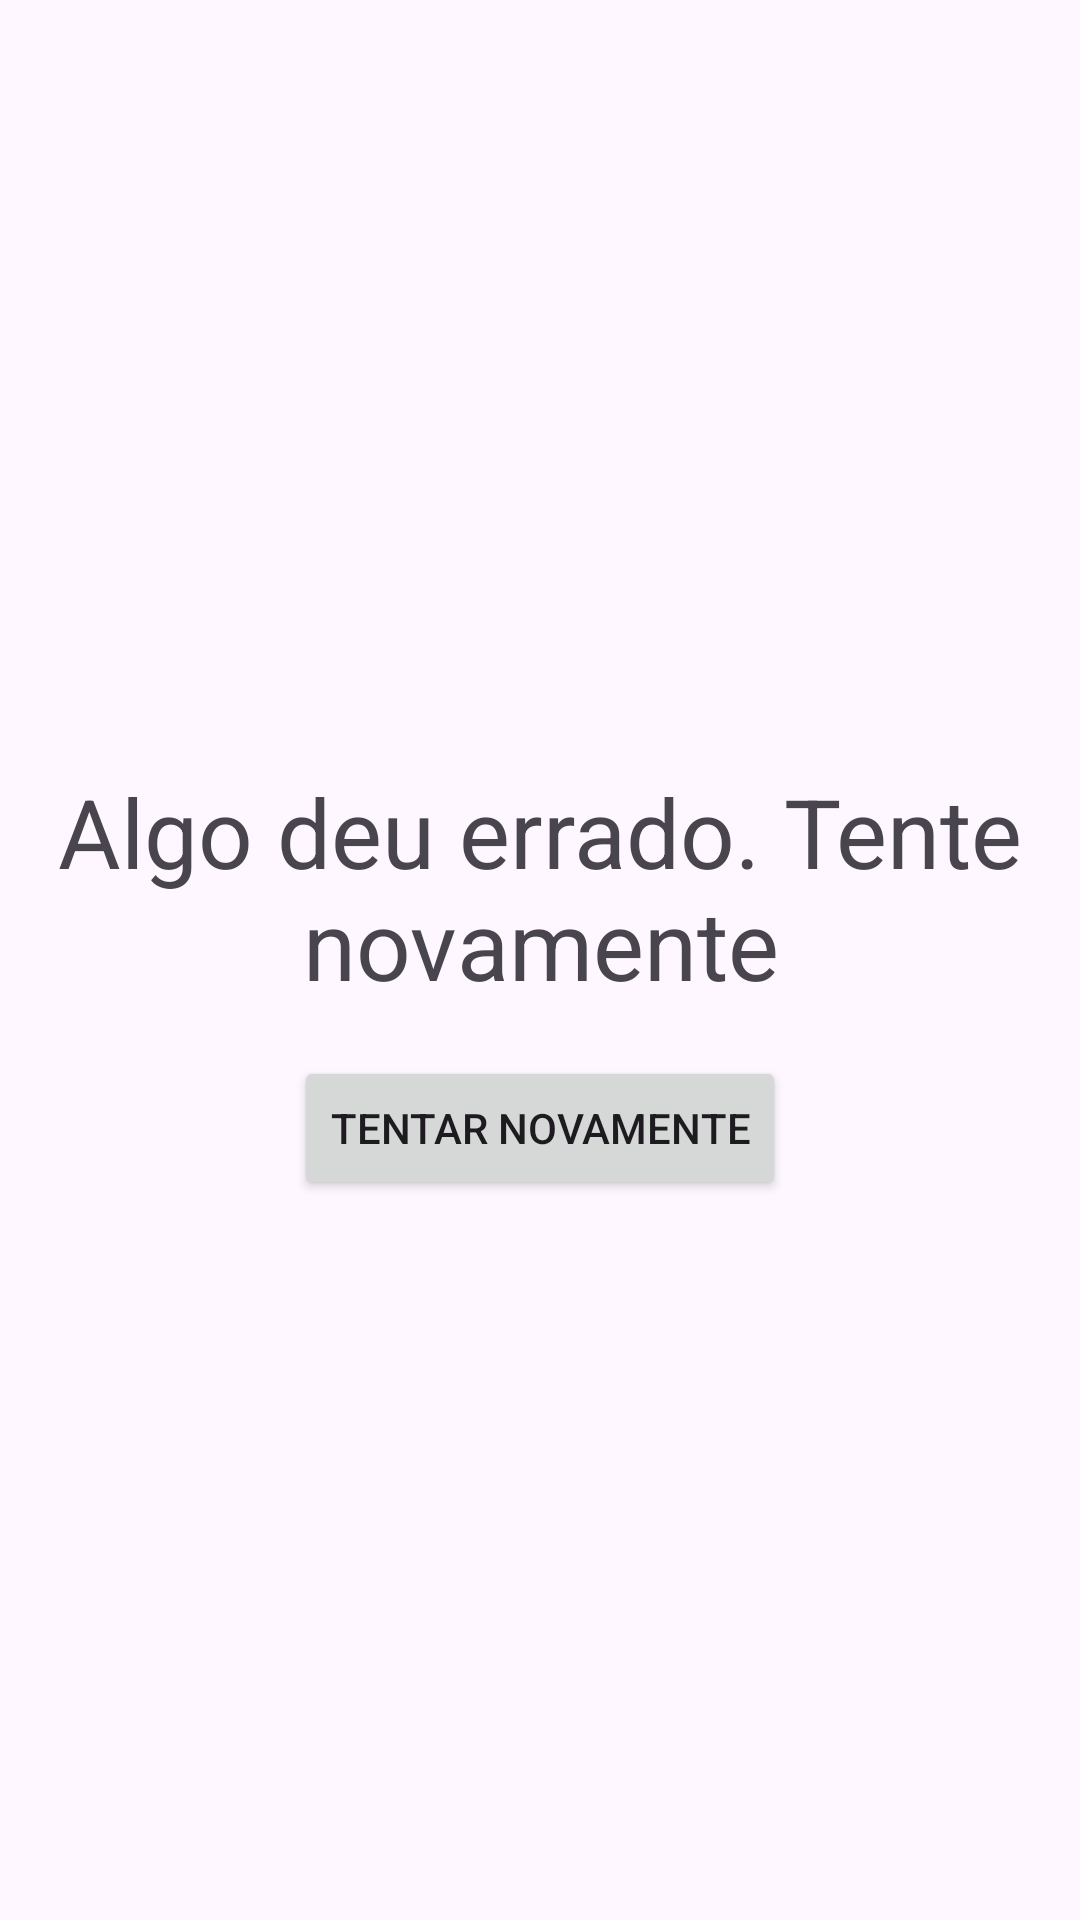

The Android layout XML behind this screen, and the referenced resources:
<!-- AndroidManifest.xml: application theme Theme.Marvelapp -->
<!-- res/layout/include_error_state.xml -->
<?xml version="1.0" encoding="utf-8"?>
<LinearLayout xmlns:android="http://schemas.android.com/apk/res/android"
    android:layout_width="match_parent"
    android:layout_height="match_parent"
    android:gravity="center"
    android:orientation="vertical">

    <TextView
        android:layout_width="wrap_content"
        android:layout_height="wrap_content"
        android:layout_margin="16dp"
        android:text="@string/error_generic"
        android:textAlignment="center"
        android:textSize="32sp" />

    <Button
        android:id="@+id/buttonRetry"
        android:layout_width="wrap_content"
        android:layout_height="wrap_content"
        android:text="@string/try_again" />

</LinearLayout>
<!-- resources referenced by this layout -->
<resources>
  <string name="error_generic">Algo deu errado. Tente novamente</string>
  <string name="try_again">Tentar novamente</string>
  <style name="Theme.Marvelapp" parent="Base.Theme.Marvelapp" />
  <style name="Base.Theme.Marvelapp" parent="Theme.Material3.DayNight.NoActionBar">
          
           <item name="colorPrimary">@color/red_800</item>
      </style>
  <color name="red_800">#C62828</color>
</resources>
